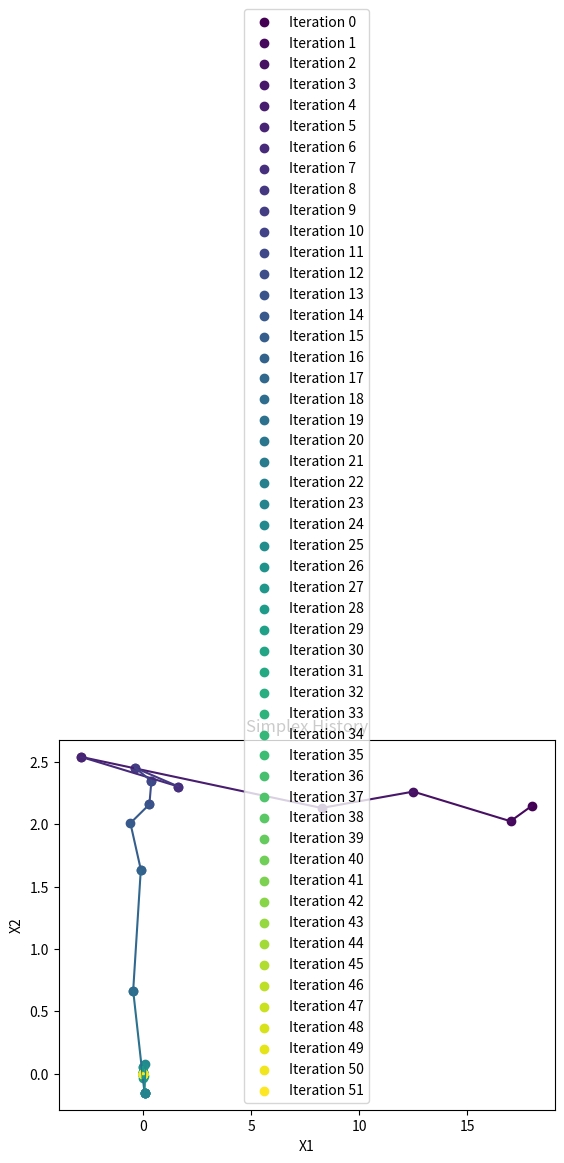

Source code (Python):
# # # # # # # # # # # # # import tracemalloc

# # # # # # # # # # # # # class DataGenerator:
# # # # # # # # # # # # #     def generate_large_list(self, size):
# # # # # # # # # # # # #         return [i ** 2 for i in range(size)]

# # # # # # # # # # # # #     def generate_large_dict(self, size):
# # # # # # # # # # # # #         return {i: i ** 2 for i in range(size)}

# # # # # # # # # # # # # class DataProcessor:
# # # # # # # # # # # # #     def __init__(self):
# # # # # # # # # # # # #         self.data = None

# # # # # # # # # # # # #     def process_data(self, data):
# # # # # # # # # # # # #         self.data = data
# # # # # # # # # # # # #         # Simulate some processing
# # # # # # # # # # # # #         processed_data = [x * 2 for x in self.data]
# # # # # # # # # # # # #         return processed_data

# # # # # # # # # # # # # def main():
# # # # # # # # # # # # #     # Start tracing memory allocations
# # # # # # # # # # # # #     tracemalloc.start()

# # # # # # # # # # # # #     generator = DataGenerator()
# # # # # # # # # # # # #     processor = DataProcessor()

# # # # # # # # # # # # #     # Generate large datasets
# # # # # # # # # # # # #     large_list = generator.generate_large_list(10000)
# # # # # # # # # # # # #     large_dict = generator.generate_large_dict(10000)

# # # # # # # # # # # # #     # Process the large list
# # # # # # # # # # # # #     processed_list = processor.process_data(large_list)

# # # # # # # # # # # # #     # Process the large dict (just converting values to list for simplicity)
# # # # # # # # # # # # #     processed_dict_values = processor.process_data(list(large_dict.values()))

# # # # # # # # # # # # #     # Take a snapshot
# # # # # # # # # # # # #     snapshot = tracemalloc.take_snapshot()

# # # # # # # # # # # # #     # Display top memory allocations
# # # # # # # # # # # # #     # top_stats = snapshot.statistics('lineno')
# # # # # # # # # # # # #     top_stats = snapshot.statistics('traceback')

# # # # # # # # # # # # #     print("[ Top 10 memory allocations ]")
# # # # # # # # # # # # #     for stat in top_stats[:10]:
# # # # # # # # # # # # #         print(stat)

# # # # # # # # # # # # #     # Stop tracing memory allocations
# # # # # # # # # # # # #     tracemalloc.stop()

# # # # # # # # # # # # # if __name__ == "__main__":
# # # # # # # # # # # # #     main()



# # # # # # # # # # # # import tracemalloc
# # # # # # # # # # # # import time

# # # # # # # # # # # # # Start tracing memory allocations
# # # # # # # # # # # # tracemalloc.start()

# # # # # # # # # # # # # Simulate a function that gradually increases memory usage
# # # # # # # # # # # # def simulate_memory_usage():
# # # # # # # # # # # #     data = []
# # # # # # # # # # # #     for i in range(10):
# # # # # # # # # # # #         data.append([i] * 1000000)  # Increase memory usage
# # # # # # # # # # # #         time.sleep(1)
# # # # # # # # # # # #         print(f"Snapshot {i + 1}")
# # # # # # # # # # # #         snapshot = tracemalloc.take_snapshot()
# # # # # # # # # # # #         top_stats = snapshot.statistics('lineno')
# # # # # # # # # # # #         for stat in top_stats[:10]:
# # # # # # # # # # # #             print(stat)
# # # # # # # # # # # #         total_memory = sum(stat.size for stat in top_stats)
# # # # # # # # # # # #         print(f"Total memory used after iteration {i + 1}: {total_memory / (1024 ** 2):.2f} MB")
# # # # # # # # # # # #     return data

# # # # # # # # # # # # simulate_memory_usage()

# # # # # # # # # # # # # Optional: Stop tracing memory allocations
# # # # # # # # # # # # tracemalloc.stop()

# # # # # # # # # # # from memory_profiler import profile

# # # # # # # # # # # class MyClass:
# # # # # # # # # # #     def __init__(self):
# # # # # # # # # # #         self.attribute1 = "initial_value1"
# # # # # # # # # # #         self.attribute2 = "initial_value2"
# # # # # # # # # # #         self.attribute3 = "initial_value3"
# # # # # # # # # # #         self.initial_state = vars(self).copy()  # Store initial state

# # # # # # # # # # #     @profile
# # # # # # # # # # #     def generate_additional_attributes(self):
# # # # # # # # # # #         # Method that generates additional attributes
# # # # # # # # # # #         self.additional_attribute1 = "new_value1"
# # # # # # # # # # #         self.additional_attribute2 = "new_value2"

# # # # # # # # # # #     @profile
# # # # # # # # # # #     def reset_to_init_state(self):

# # # # # # # # # # #         current_state = vars(self)
# # # # # # # # # # #         for attr_name in list(current_state.keys()):
# # # # # # # # # # #             if attr_name is not str("initial_state"):
# # # # # # # # # # #                 if attr_name not in self.initial_state.keys():
# # # # # # # # # # #                     delattr(self, attr_name)


# # # # # # # # # # # # Example usage:
# # # # # # # # # # # obj = MyClass()

# # # # # # # # # # # print(vars(obj))
# # # # # # # # # # # # Call the method to generate additional attributes
# # # # # # # # # # # obj.generate_additional_attributes()

# # # # # # # # # # # # Print the attributes after generating additional attributes
# # # # # # # # # # # print(vars(obj))

# # # # # # # # # # # # Call the method to reset attributes to their initial state
# # # # # # # # # # # obj.reset_to_init_state()

# # # # # # # # # # # # Print the attributes after resetting
# # # # # # # # # # # print(vars(obj))



# # # # # # # # # # #             self.full_estimation_error_dict = dict()
# # # # # # # # # # #             self.full_reference_state_deviation_dict = dict()
# # # # # # # # # # #             self.full_propagated_covariance_dict = dict()
# # # # # # # # # # #             self.full_propagated_formal_errors_dict = dict()
# # # # # # # # # # #             self.full_state_history_reference_dict = dict()
# # # # # # # # # # #             self.full_state_history_truth_dict = dict()
# # # # # # # # # # #             self.full_state_history_estimated_dict = dict()
# # # # # # # # # # #             self.full_state_history_final_dict = dict()
# # # # # # # # # # #             self.delta_v_dict = dict()
# # # # # # # # # # #             self.full_dependent_variables_history_estimated = dict()
# # # # # # # # # # #             self.full_state_transition_matrix_history_estimated = dict()
# # # # # # # # # # #             self.estimation_arc_results_dict = dict()
# # # # # # # # # # import numpy as np

# # # # # # # # # # # Example input dictionary
# # # # # # # # # # data = {
# # # # # # # # # #     '0.0': {
# # # # # # # # # #         60391: {0: 0.0012819549366386333, 1: 0.001185896799597702},
# # # # # # # # # #         60395: {0: 0.005411142569208645, 1: 0.006770971960928585},
# # # # # # # # # #         60399: {0: 0.003109677105139794, 1: 0.002999612884133889},
# # # # # # # # # #         60403: {0: 0.004734675217803918, 1: 0.004341626884436936}
# # # # # # # # # #     },
# # # # # # # # # #     '0.03': {
# # # # # # # # # #         60399: {0: 0.0672568474862809, 1: 0.06727010238539159}
# # # # # # # # # #     }
# # # # # # # # # # }

# # # # # # # # # # def calculate_stats(data, evaluation_threshold=14):
# # # # # # # # # #     result_dict = {}

# # # # # # # # # #     # Iterate through each test case
# # # # # # # # # #     for case_type, epochs in data.items():


# # # # # # # # # #         # Iterate through each epoch
# # # # # # # # # #         epoch_stats = {}
# # # # # # # # # #         combined_per_run = {}
# # # # # # # # # #         combined_per_run_with_threshold = {}
# # # # # # # # # #         for epoch, runs in epochs.items():
# # # # # # # # # #             keys = list(runs.keys())
# # # # # # # # # #             values = list(runs.values())
# # # # # # # # # #             epoch_stats[epoch] = {'mean': np.mean(values), 'std': np.std(values)}

# # # # # # # # # #             for key in keys:
# # # # # # # # # #                 if key not in combined_per_run:
# # # # # # # # # #                     combined_per_run[key] = []
# # # # # # # # # #                     combined_per_run_with_threshold[key] = []

# # # # # # # # # #                 combined_per_run[key].append(runs[key])
# # # # # # # # # #                 if epoch >= 60390 + evaluation_threshold:
# # # # # # # # # #                     combined_per_run_with_threshold[key].append(runs[key])


# # # # # # # # # #         total = []
# # # # # # # # # #         total_with_threshold = []
# # # # # # # # # #         for run, combined in combined_per_run.items():
# # # # # # # # # #             total.append(np.sum(combined))
# # # # # # # # # #         for run, combined in combined_per_run_with_threshold.items():
# # # # # # # # # #             total_with_threshold.append(np.sum(combined))

# # # # # # # # # #         total_stats = {'mean': np.mean(total), 'std': np.std(total)}
# # # # # # # # # #         total_stats_with_threshold = {'mean': np.mean(total_with_threshold), 'std': np.std(total_with_threshold)}

# # # # # # # # # #         # Store statistics in the result dictionary
# # # # # # # # # #         result_dict[case_type] = {'epoch_stats': epoch_stats, 'total_stats': total_stats, 'total_stats_with_threshold': total_stats_with_threshold}

# # # # # # # # # #     return result_dict

# # # # # # # # # import json

# # # # # # # # # def create_design_vector_table(data, caption='', label='', file_name='design_vector_table.tex', decimals=4):
# # # # # # # # #     table_str = r'% Please add the following required packages to your document preamble:' + '\n'
# # # # # # # # #     table_str += r'% \usepackage[table,xcdraw]{xcolor}' + '\n'
# # # # # # # # #     table_str += r'% Beamer presentation requires \usepackage{colortbl} instead of \usepackage[table,xcdraw]{xcolor}' + '\n'
# # # # # # # # #     table_str += r'\begin{table}[]' + '\n'
# # # # # # # # #     table_str += r'\centering' + '\n'
# # # # # # # # #     table_str += r'\begin{tabular}{lll}' + '\n'
# # # # # # # # #     table_str += r'\textbf{}      & \cellcolor[HTML]{EFEFEF}\textbf{Design vector} & \textbf{}          \\' + '\n'
# # # # # # # # #     table_str += r'\rowcolor[HTML]{EFEFEF} ' + '\n'
# # # # # # # # #     table_str += r'\textbf{State} & \textbf{Initial}                               & \textbf{Final} \\' + '\n'

# # # # # # # # #     states = ['x', 'y', 'z', 'v_{x}', 'v_{y}', 'v_{z}']
# # # # # # # # #     initial_values = data.get('initial', [])
# # # # # # # # #     final_values = data.get('final', [])

# # # # # # # # #     for state, initial, final in zip(states, initial_values, final_values):
# # # # # # # # #         table_str += f"${state}$ & {initial:.{decimals}f} & {final:.{decimals}f} \\" + '\n'

# # # # # # # # #     table_str += r'\end{tabular}' + '\n'
# # # # # # # # #     table_str += r'\caption{' + caption + '}' + '\n'
# # # # # # # # #     table_str += r'\label{' + label + '}' + '\n'
# # # # # # # # #     table_str += r'\end{table}'

# # # # # # # # #     if file_name:
# # # # # # # # #         with open(file_name, 'w') as f:
# # # # # # # # #             f.write(table_str)

# # # # # # # # #     return table_str

# # # # # # # # # # Example usage
# # # # # # # # # data = {
# # # # # # # # #     "initial": [1, 1, 1, 1, 1, 1],
# # # # # # # # #     "final": [2, 5, 1, 5, 2, 6]
# # # # # # # # # }

# # # # # # # # # # Generate the Overleaf table with custom caption, label, and decimals
# # # # # # # # # file_name = "design_vector_table.tex"
# # # # # # # # # overleaf_table = create_design_vector_table(data, caption="Design Vector comparison before and after optimization", label="tab:DesignVectorOptimization", file_name=file_name, decimals=4)

# # # # # # # # # # Print the Overleaf table
# # # # # # # # # print(overleaf_table)



# # # # # # # # def create_design_vector_table(data, caption='', label='', file_name='design_vector_table.tex', decimals=4):
# # # # # # # #     table_str = r'% Please add the following required packages to your document preamble:' + '\n'
# # # # # # # #     table_str += r'% \usepackage[table,xcdraw]{xcolor}' + '\n'
# # # # # # # #     table_str += r'% Beamer presentation requires \usepackage{colortbl} instead of \usepackage[table,xcdraw]{xcolor}' + '\n'
# # # # # # # #     table_str += r'\begin{table}[]' + '\n'
# # # # # # # #     table_str += r'\centering' + '\n'
# # # # # # # #     table_str += r'\begin{tabular}{llll}' + '\n'
# # # # # # # #     table_str += r'\textbf{}      & \cellcolor[HTML]{EFEFEF}\textbf{Design vector} & \textbf{}          & \textbf{}             \\' + '\n'
# # # # # # # #     table_str += r'\rowcolor[HTML]{EFEFEF} ' + '\n'
# # # # # # # #     table_str += r'\textbf{State} & \textbf{Initial}                               & \textbf{Optimized} & \textbf{\% Difference} \\' + '\n'

# # # # # # # #     states = ['x', 'y', 'z', 'v_{x}', 'v_{y}', 'v_{z}']
# # # # # # # #     initial_values = data.get('initial', {}).get('values', [])
# # # # # # # #     final_values = data.get('final', {}).get('values', [])

# # # # # # # #     for state, initial, final in zip(states, initial_values, final_values):
# # # # # # # #         if initial != 0:
# # # # # # # #             percentage_diff = ((final - initial) / initial) * 100
# # # # # # # #         else:
# # # # # # # #             percentage_diff = 0  # Handle division by zero case
# # # # # # # #         table_str += f"${state}$ & {initial:.{decimals}f} & {final:.{decimals}f} & {round(percentage_diff, 2)}\%" + r' \\ ' + '\n'

# # # # # # # #     initial_cost = data.get('initial', {}).get('cost', 0)
# # # # # # # #     final_cost = data.get('final', {}).get('cost', 0)

# # # # # # # #     if initial_cost != 0:
# # # # # # # #         cost_percentage_diff = ((final_cost - initial_cost) / initial_cost) * 100
# # # # # # # #     else:
# # # # # # # #         cost_percentage_diff = 0  # Handle division by zero case

# # # # # # # #     table_str += r'\rowcolor[HTML]{EFEFEF} ' + '\n'
# # # # # # # #     table_str += f"\\textbf{{Cost}}  & {initial_cost:.{decimals}f} & {final_cost:.{decimals}f} & {round(cost_percentage_diff, 2)}\%" + r' \\ ' + '\n'

# # # # # # # #     table_str += r'\end{tabular}' + '\n'
# # # # # # # #     table_str += r'\caption{' + caption + '}' + '\n'
# # # # # # # #     table_str += r'\label{' + label + '}' + '\n'
# # # # # # # #     table_str += r'\end{table}'

# # # # # # # #     if file_name:
# # # # # # # #         with open(file_name, 'w') as f:
# # # # # # # #             f.write(table_str)

# # # # # # # #     return table_str

# # # # # # # # # Example usage
# # # # # # # # data = {
# # # # # # # #     "initial": {
# # # # # # # #         "values": [1, 1, 1, 1, 1, 1],
# # # # # # # #         "cost": 10
# # # # # # # #     },
# # # # # # # #     "final": {
# # # # # # # #         "values": [2, 5, 1, 5, 2, 6],
# # # # # # # #         "cost": 8
# # # # # # # #     }
# # # # # # # # }

# # # # # # # # # Generate the Overleaf table with custom caption, label, and decimals
# # # # # # # # file_name = "design_vector_table.tex"
# # # # # # # # overleaf_table = create_design_vector_table(data, caption="Design vector comparison before and after optimization", label="tab:DesignVectorOptimization", file_name=file_name, decimals=4)

# # # # # # # # # Print the Overleaf table
# # # # # # # # print(overleaf_table)

# # # # # # # import copy

# # # # # # # class NavigationSimulatorBase:
# # # # # # #     def __init__(self):
# # # # # # #         # Initialize some default attributes for the base class
# # # # # # #         self.default_attr1 = "default_value1"
# # # # # # #         self.default_attr2 = "default_value2"

# # # # # # # class NavigationSimulator(NavigationSimulatorBase):

# # # # # # #     def __init__(self, **kwargs):
# # # # # # #         super().__init__()

# # # # # # #         self.attr1 = 1
# # # # # # #         self.attr2 = 2
# # # # # # #         for key, value in kwargs.items():
# # # # # # #             if hasattr(self, key):
# # # # # # #                 setattr(self, key, value)


# # # # # # #     def modify_attributes(self):

# # # # # # #         # Example modifications
# # # # # # #         if hasattr(self, 'attr1'):
# # # # # # #             self.attr1 += 1
# # # # # # #         if hasattr(self, 'attr2'):
# # # # # # #             self.attr2 += 1

# # # # # # #             self.new_attribute = self.attr1 + self.attr2

# # # # # # #         return self.new_attribute


# # # # # # #     def reset(self):
# # # # # # #         # Reset attributes to their initial values
# # # # # # #         self.__dict__ = copy.deepcopy(self.__dict__)

# # # # # # # # Usage example
# # # # # # # initial_instance = NavigationSimulator(attr1=1, attr2=2)

# # # # # # # print(vars(initial_instance))

# # # # # # # for _ in range(5):  # Example: call method 5 times
# # # # # # #     new_attribute = initial_instance.modify_attributes()
# # # # # # #     initial_instance.reset()
# # # # # # #     print(new_attribute, vars(initial_instance))



# # # # # # import numpy as np

# # # # # # class RandomNumberGenerator:
# # # # # #     def __init__(self):
# # # # # #         self.seed = 0

# # # # # #     def generate_normal(self, mean=0.0, std=1.0, size=1):
# # # # # #         # Increment the seed for each call
# # # # # #         self.seed = 1
# # # # # #         # Create a new random generator with the updated seed
# # # # # #         rng = np.random.default_rng(self.seed)
# # # # # #         for _ in range(3):
# # # # # #             print(rng.normal(mean, std, size))
# # # # # #         # Generate the normal random numbers
# # # # # #         # return rng.normal(mean, std, size)

# # # # # # # Example usage
# # # # # # rng_gen = RandomNumberGenerator()

# # # # # # # Generate normal random numbers with different seeds
# # # # # # print(rng_gen.generate_normal(mean=0, std=1, size=5))


# # # # # class MyClass:
# # # # #     def __init__(self, attr1, attr2):
# # # # #         self.attr1 = attr1
# # # # #         self.attr2 = attr2
# # # # #         # Store the initial state of attributes
# # # # #         self._initial_attrs = {attr: getattr(self, attr) for attr in vars(self)}
# # # # #         print(self._initial_attrs)

# # # # #     def modify_attributes(self):
# # # # #         # Method that modifies attributes
# # # # #         self.attr1 = "modified"
# # # # #         self.attr2 = "modified"
# # # # #         self.attr3 = "newattr"
# # # # #         # Reset attributes to their initial state after modification
# # # # #         self.reset_attributes()

# # # # #     def reset_attributes(self):

# # # # #         # Reset attributes to their initial state
# # # # #         _initial_attrs = self._initial_attrs
# # # # #         for attr, value in self._initial_attrs.items():
# # # # #             setattr(self, attr, value)
# # # # #         # Delete any newly created attributes
# # # # #         for attr in list(vars(self)):
# # # # #             if attr is not "_initial_attrs" and attr in self._initial_attrs:
# # # # #                 delattr(self, attr)

# # # # # # Example usage
# # # # # obj = MyClass("initial_value1", "initial_value2")
# # # # # print("Before modification:", obj.attr1, obj.attr2)  # Output: Before modification: initial_value1 initial_value2

# # # # # obj.modify_attributes()
# # # # # print("After modification:", obj.attr1, obj.attr2, getattr(obj, "attr3", None))  # Output: After modification: initial_value1 initial_value2 None


# # # # import gc

# # # # class A:
# # # #     def __init__(self):
# # # #         self.b = None

# # # # class B:
# # # #     def __init__(self):
# # # #         self.a = None

# # # # # Create instances of A and B
# # # # a = A()
# # # # b = B()

# # # # # Create a cyclic reference
# # # # a.b = b
# # # # b.a = a

# # # # # Manually break the reference cycle (uncomment to test cleanup)
# # # # # a.b = None
# # # # # b.a = None

# # # # # Delete the references to a and b
# # # # del a
# # # # del b

# # # # # Force garbage collection
# # # # gc.collect()

# # # # # Check for unreachable objects
# # # # unreachable = gc.garbage
# # # # print("Unreachable objects:", unreachable)


# # # import tracemalloc

# # # def large_function_call(data):
# # #     # Simulate a large memory-consuming operation
# # #     result = [x * 2 for x in data]
# # #     return result

# # # def process_data(dataset):
# # #     results = []

# # #     # Start tracing memory allocations
# # #     tracemalloc.start()

# # #     # Take an initial snapshot
# # #     initial_snapshot = tracemalloc.take_snapshot()

# # #     for index, data in enumerate(dataset):
# # #         result = large_function_call(data)
# # #         results.append(result)

# # #         # Optionally take periodic snapshots to monitor memory usage
# # #         if index % 100 == 0:  # Adjust the modulus value based on your use case
# # #             intermediate_snapshot = tracemalloc.take_snapshot()
# # #             top_stats = intermediate_snapshot.compare_to(initial_snapshot, 'lineno')
# # #             print(f"Memory usage after {index + 1} iterations:")
# # #             for stat in top_stats[:5]:
# # #                 print(stat)

# # #     # Take a final snapshot
# # #     final_snapshot = tracemalloc.take_snapshot()
# # #     top_stats = final_snapshot.compare_to(initial_snapshot, 'lineno')

# # #     # Display the top memory usage differences
# # #     print("[ Top 10 differences ]")
# # #     for stat in top_stats[:10]:
# # #         print(stat)

# # #     # Stop tracing memory allocations
# # #     tracemalloc.stop()

# # #     return results

# # # # Example usage
# # # if __name__ == "__main__":
# # #     dataset = [list(range(1000)) for _ in range(1000)]  # Example dataset
# # #     process_data(dataset)


# # # import tracemalloc

# # # class Base:

# # #     def __init__(self):

# # #         self.base_data = [list(range(1000)) for _ in range(1000)]


# # # class DataProcessor(Base):
# # #     def __init__(self):
# # #         super().__init__()
# # #         self.data = None

# # #     def process_data(self, data):
# # #         self.data = {i: i * 2 for i in range(data)}  # Simulate a large memory-consuming operation
# # #         self.data1 = {i: i * 2 for i in range(data)}  # Simulate a large memory-consuming operation
# # #         self.data2 = {i: i * 2 for i in range(data)}  # Simulate a large memory-consuming operation
# # #         self.data3 = {i: i * 2 for i in range(data)}  # Simulate a large memory-consuming operation

# # #     def cleanup(self):
# # #         self.data = None  # Release the reference to the dictionary

# # # # Create an instance of DataProcessor
# # # processor = DataProcessor()

# # # # Start tracing memory allocations
# # # tracemalloc.start()

# # # # Take an initial snapshot before the loop
# # # initial_snapshot = tracemalloc.take_snapshot()

# # # # Simulate a loop that processes data multiple times
# # # list = []
# # # for i in range(10):
# # #     processor.process_data(10000)
# # #     # processor.cleanup()  # Clean up after each iteration

# # #     list.append(processor.data[0])

# # #     # Take a snapshot after each iteration
# # #     snapshot = tracemalloc.take_snapshot()

# # #     # Compare the snapshot to the initial snapshot
# # #     top_stats = snapshot.compare_to(initial_snapshot, 'lineno')

# # #     print(f"[Iteration {i + 1}] Top 1 memory usage differences:")
# # #     for stat in top_stats[:1]:
# # #         print(stat)

# # # print(list)

# # # # Stop tracing memory allocations
# # # tracemalloc.stop()



# # import numpy as np

# # start = 60390
# # end = 60390.91428571429
# # num_points = 6

# # array_with_endpoints = np.linspace(start, end, num_points)
# # print(array_with_endpoints)


# import numpy as np
# from scipy.optimize import minimize, OptimizeResult
# from scipy.optimize._optimize import _status_message

# class NelderMeadWithSimplex:
#     def __init__(self, func, x0, **kwargs):
#         self.func = func
#         self.x0 = x0
#         self.kwargs = kwargs
#         self.simplex_history = []

#     def callback(self, xk):
#         # Capture the current simplex from the internal state
#         self.simplex_history.append(self.result.get('final_simplex')[0])

#     def minimize(self):
#         # Custom minimize function to access the internal simplex
#         res = minimize(self.func, self.x0, method='Nelder-Mead', callback=self.callback, **self.kwargs)
#         self.result = res
#         return res

# # Example objective function
# def objective_function(x):
#     return x[0]**2 + x[1]**2

# # Initial guess
# initial_guess = np.array([2.0, 2.0])

# # Create an instance of the custom optimizer
# optimizer = NelderMeadWithSimplex(objective_function, initial_guess)

# # Perform the optimization
# result = optimizer.minimize()

# # Print the final result
# print(f"Optimization result: {result.x}")

# # Print the simplex history
# for i, simplex in enumerate(optimizer.simplex_history):
#     print(f"Iteration {i} Simplex: {simplex}")

import numpy as np
from scipy.optimize import minimize
import matplotlib.pyplot as plt

# Example objective function
def objective_function(x):
    return x[0]**2 + x[1]**2

class SimplexRecorder:
    def __init__(self):
        self.simplex_history = []

    def callback(self, xk):
        self.simplex_history.append(xk.copy())
        print(f"Simplex at iteration {len(self.simplex_history)}: {xk}")

# Initialize the recorder
recorder = SimplexRecorder()

# Initial guess
x0 = np.array([20, 2])

# Run the optimization
optimizer_result = minimize(
    objective_function, x0, method='Nelder-Mead', callback=recorder.callback
)

# Print the optimizer result
print("Optimization Result:")
print(optimizer_result)

# Print the simplex history
print("\nSimplex History:")
for i, simplex in enumerate(recorder.simplex_history):
    print(f"Iteration {i}:")
    print(simplex)

# Plot the history of the simplex
fig, ax = plt.subplots()
colors = plt.cm.viridis(np.linspace(0, 1, len(recorder.simplex_history)))

for i, simplex in enumerate(recorder.simplex_history):
    ax.scatter(simplex[0], simplex[1], color=colors[i], label=f"Iteration {i}")
    if i > 0:
        ax.plot([recorder.simplex_history[i-1][0], simplex[0]],
                [recorder.simplex_history[i-1][1], simplex[1]],
                color=colors[i])

ax.set_title("Simplex History")
ax.set_xlabel("X1")
ax.set_ylabel("X2")
ax.legend()
plt.show()
